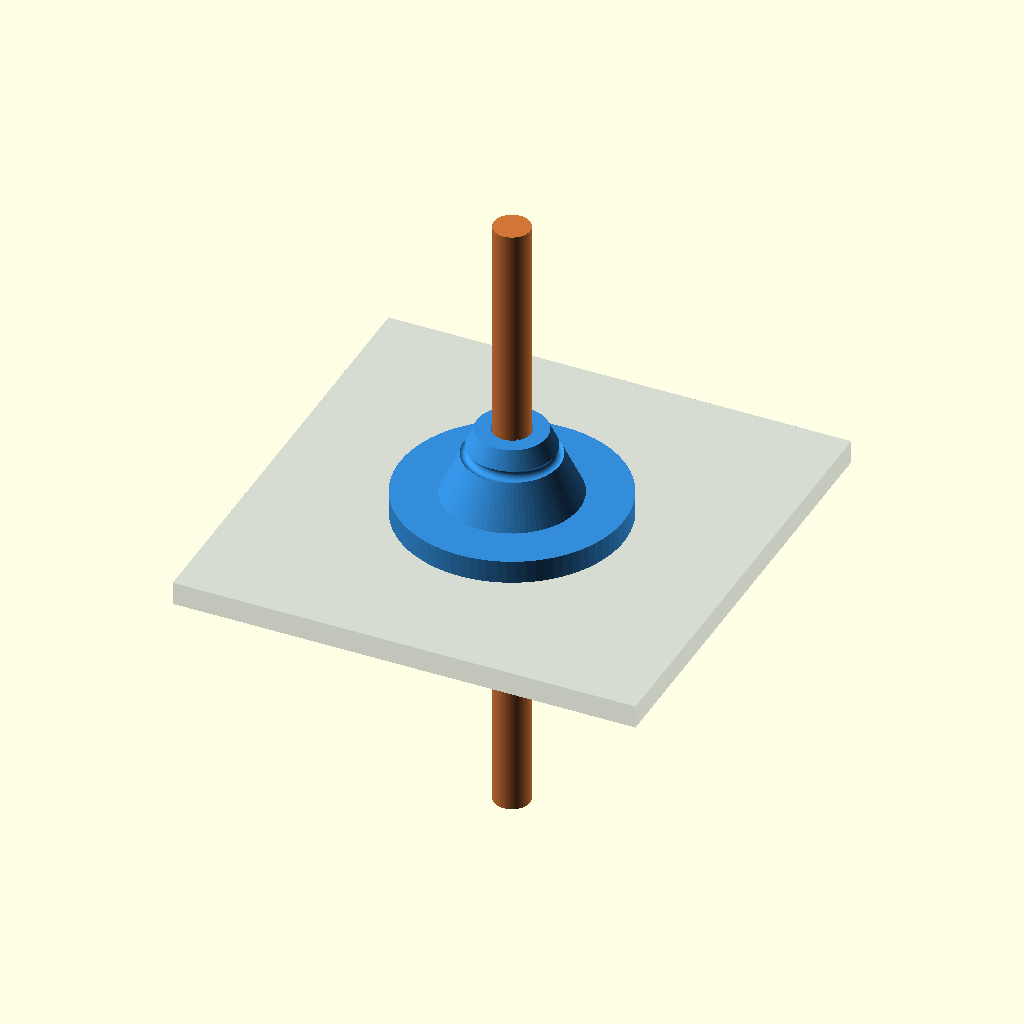
Cell 1: rendered with the file's own defaults.
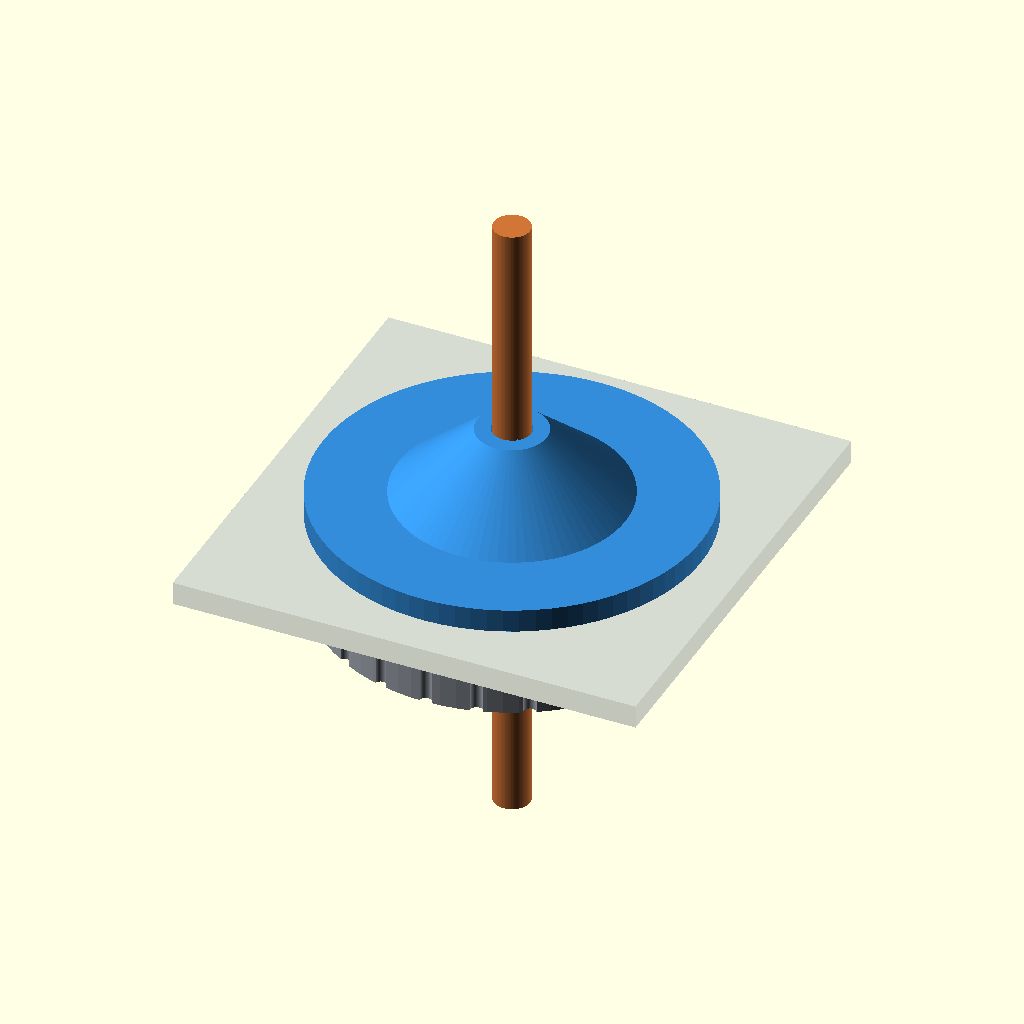
Cell 2: the same model with port_d = 40.
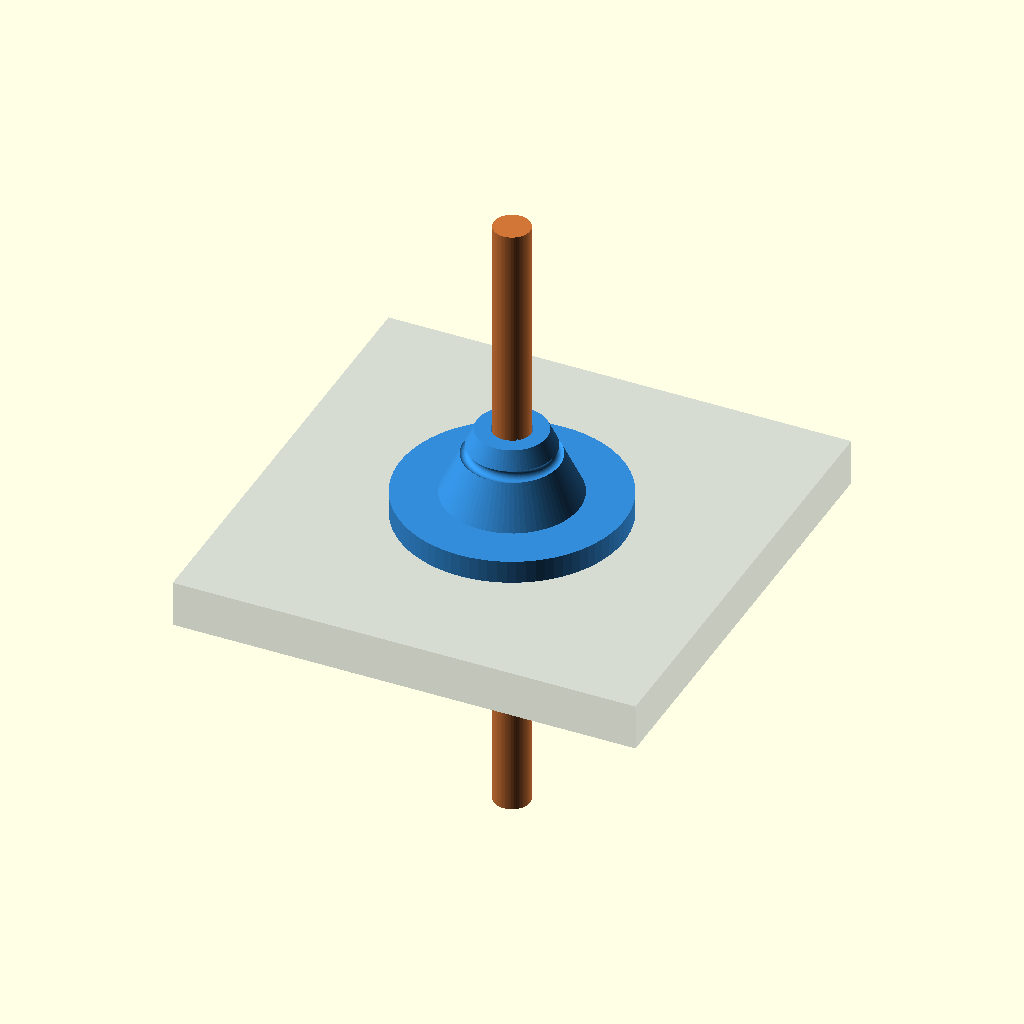
Cell 3: the same model with wall_t = 6.
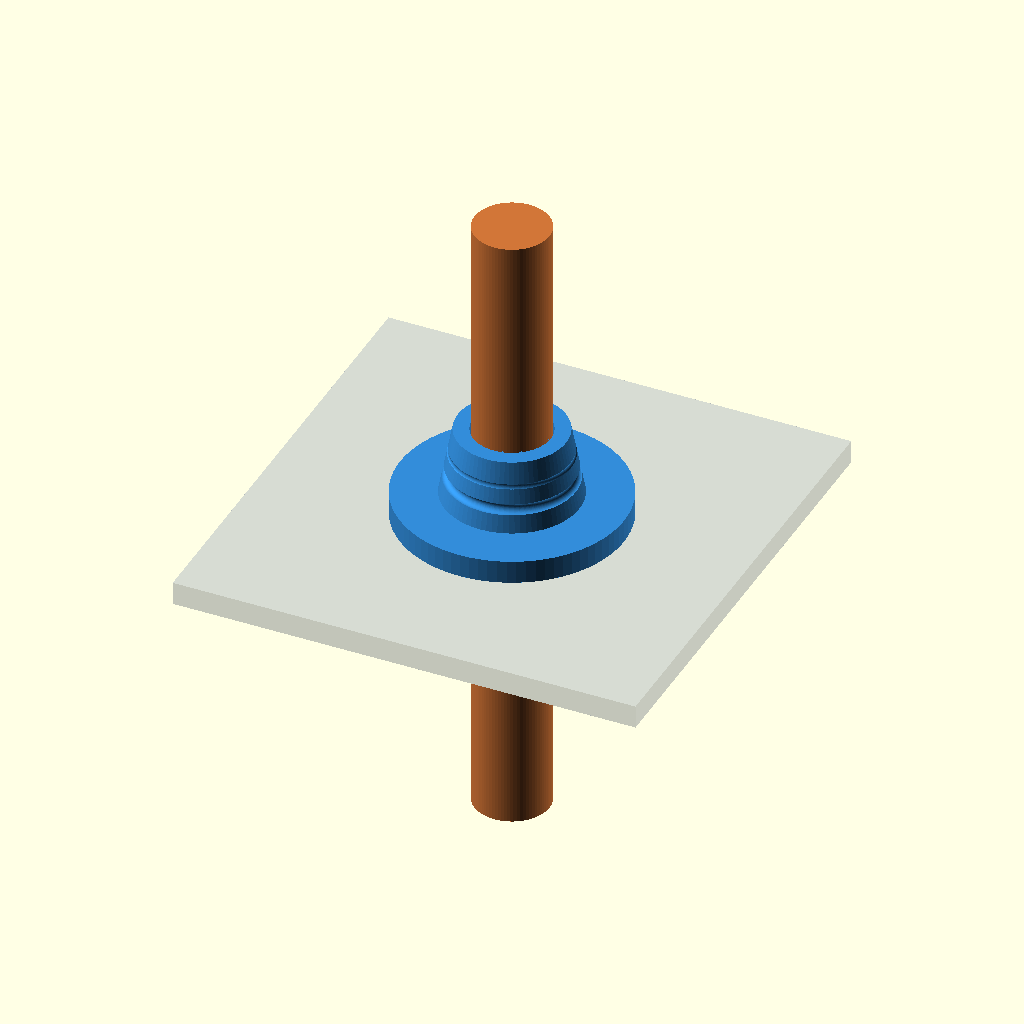
Cell 4: cable_d = 10 (everything else at default).
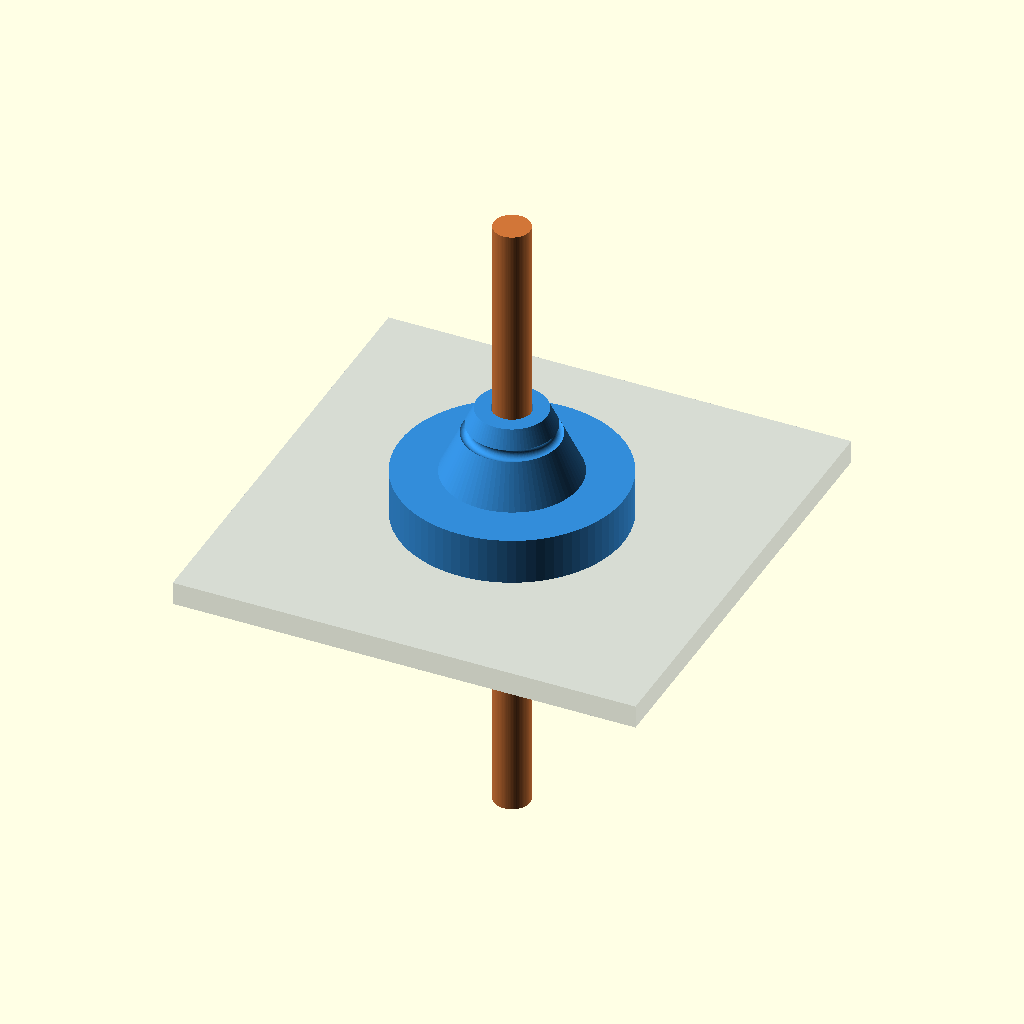
Cell 5: the same model with flange_t = 6.
The same orthographic view direction (rotation 55°, 0°, 25°; colour scheme Cornfield) for every cell, with the view re-fitted per cell, so scale and position can differ between cells.
The OpenSCAD source (cw_link/bayonet_gland.scad):
// ============================================================================
// CW-Link — BAYONET cable gland  (no printed threads, no extra hardware)
// ----------------------------------------------------------------------------
// Clamshell body (2 halves) with 2 radial LUGS near the inner end. A knurled
// COLLAR slides on from inside (lugs enter its axial slots) and quarter-turns:
// the lugs seat in the circumferential lock, clamping the wall between the
// outer flange and the collar — and the collar holds the two halves together.
// Robust, reusable, all-coarse features that print cleanly.
//
//   Z = cable axis.  z=0 = wall OUTER face, +Z out, -Z into the box.
//   part = "demo" | "half" (printable x2) | "collar" | "body"
// ============================================================================

part = "demo";
$fn  = 80;

// fit to box + cable
port_d  = 20.0;        // round wall port Ø (18.4 / 12 etc.)
wall_t  = 3.0;
cable_d = 5.0;

// derived / styling
neck_d   = port_d - 0.4;
flange_d = port_d + 9;
flange_t = 3.0;
snout_l  = 9.0;
snout_r1 = cable_d/2 + 2.0;
barrel_l = wall_t + 10;              // through wall + collar zone (13)
lug_d    = 3.6;  lug_h = 2.4;        // bayonet pins
collar_len = 9.0;  axial_len = 4.5;  twist = 55;
lug_z    = -wall_t - collar_len + axial_len;   // -7.5 : seats at the lock when collar is home
collar_id = neck_d + 0.8;
collar_od = port_d + 8;
with_pin = false;                    // light align pin (off = clean split-face print)
eps = 0.02;

module torus(R, r) rotate_extrude(convexity=4) translate([R,0]) circle(r=r);

module lugs()
  for (a = [0, 180]) rotate([0,0,a])
    translate([neck_d/2 - 0.4, 0, lug_z]) rotate([0,90,0]) cylinder(d=lug_d, h=lug_h+0.4);

module body() {
  difference() {
    union() {
      translate([0,0,-barrel_l]) cylinder(d=neck_d, h=barrel_l);                    // barrel
      cylinder(d=flange_d, h=flange_t);                                             // outer flange
      translate([0,0,flange_t-eps]) cylinder(d1=flange_d*0.6, d2=2*snout_r1, h=snout_l); // snout
      lugs();
    }
    translate([0,0,-barrel_l-2]) cylinder(d=cable_d, h=barrel_l+flange_t+snout_l+6);// cable channel
    for (z=[flange_t+3, flange_t+6]) translate([0,0,z]) torus(snout_r1+1.2, 0.7);   // boot grooves
  }
  for (z=[-3,-9]) translate([0,0,z]) torus(cable_d/2, 0.5);                          // grip ribs
}

module half() {
  difference() {
    union() {
      intersection() { body(); translate([0,-60,-60]) cube([60,120,120]); }         // keep x>=0
      if (with_pin) translate([0, flange_d/2-3, -wall_t/2]) rotate([0,-90,0]) cylinder(d=2.2, h=2.2);
    }
    if (with_pin) translate([eps, -(flange_d/2-3), -wall_t/2]) rotate([0,-90,0]) cylinder(d=2.5, h=2.4);
  }
}

module collar() {
  difference() {
    cylinder(d=collar_od, h=collar_len);
    translate([0,0,-eps]) cylinder(d=collar_id, h=collar_len+2*eps);                 // bore
    for (a = [0, 180]) rotate([0,0,a]) {
      translate([collar_id/2-0.4, -(lug_d+0.8)/2, -eps]) cube([collar_od, lug_d+0.8, axial_len+eps]); // axial entry
      rotate_extrude(angle=twist) translate([collar_id/2-0.4, axial_len-(lug_d+0.8)/2])
        square([collar_od/2, lug_d+0.8]);                                            // circumferential lock
    }
    for (k = [0:23]) rotate([0,0,360*k/24]) translate([collar_od/2,0,-0.5]) cylinder(d=1.6, h=collar_len+1); // knurl
  }
}

module wall()
  color([0.55,0.6,0.7,0.35]) translate([-30,-30,-wall_t])
    difference() { cube([60,60,wall_t]); translate([30,30,-1]) cylinder(d=port_d, h=wall_t+2); }

// ---- output ----------------------------------------------------------------
if (part=="half")        rotate([0,-90,0]) half();        // split-face on the bed
else if (part=="collar") collar();
else if (part=="body")   body();
else {                                                    // demo: locked in a wall, cable through
  wall();
  color([0.82,0.46,0.22]) cylinder(d=cable_d-0.3, h=82, center=true);
  color([0.20,0.55,0.85]) body();
  color([0.62,0.64,0.68]) translate([0,0,-wall_t-collar_len]) collar();
}
Parameter table extracted from the source (name, type, default, range or options):
part: string, default "demo"
port_d: number, default 20
wall_t: number, default 3
cable_d: number, default 5
flange_t: number, default 3
snout_l: number, default 9
with_pin: bool, default false
eps: number, default 0.02
